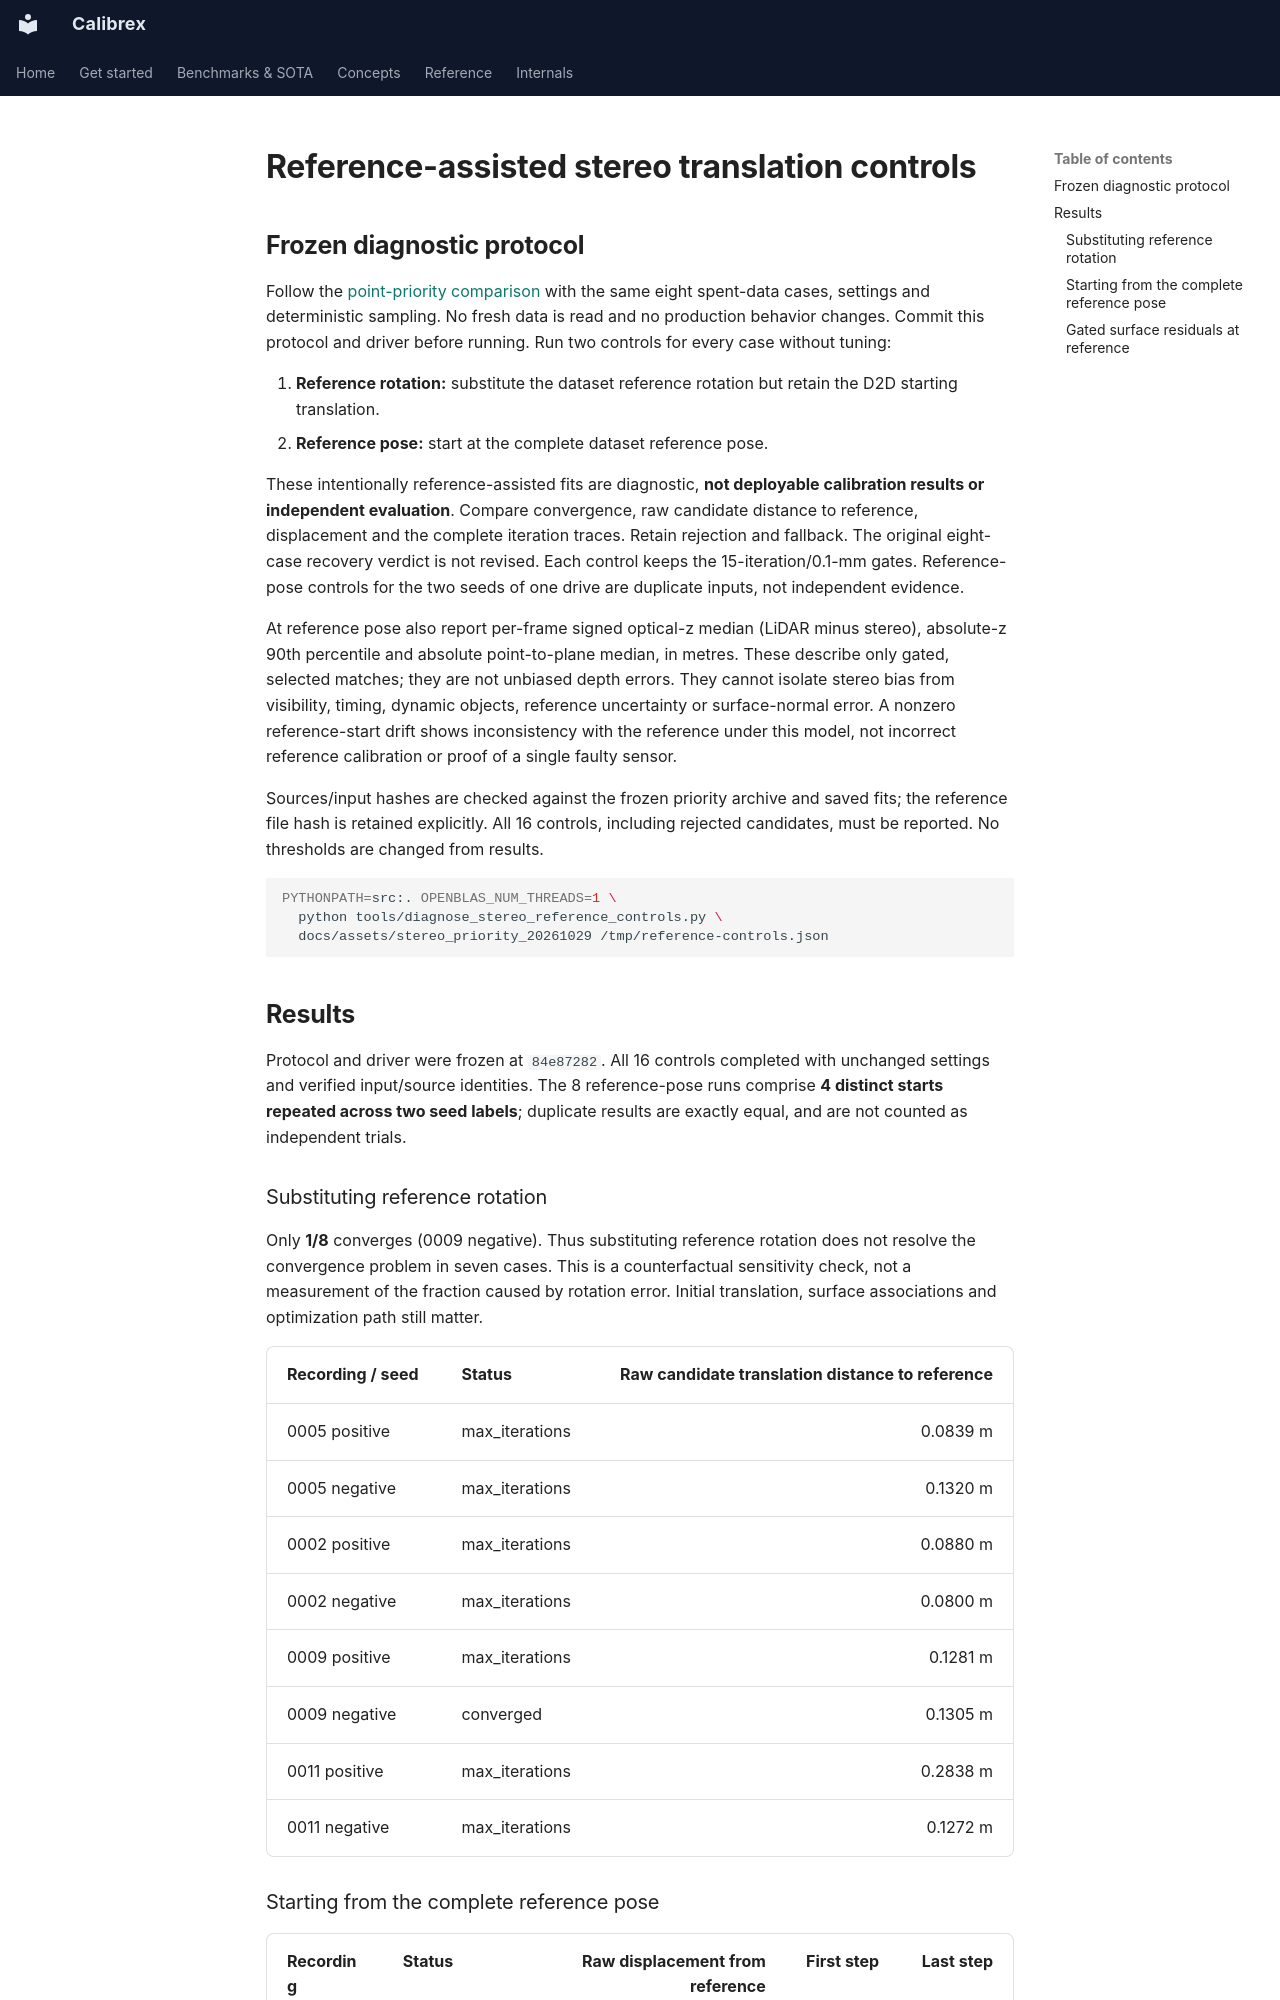

repository: rsasaki0109/Calibrex · page: research/camera_lidar_stereo_reference_controls/index.html · generator: mkdocs

# Reference-assisted stereo translation controls

## Frozen diagnostic protocol

Follow the [point-priority comparison](camera_lidar_stereo_priority.md) with the
same eight spent-data cases, settings and deterministic sampling. No fresh data
is read and no production behavior changes. Commit this protocol and driver
before running. Run two controls for every case without tuning:

1. **Reference rotation:** substitute the dataset reference rotation but retain
   the D2D starting translation.
2. **Reference pose:** start at the complete dataset reference pose.

These intentionally reference-assisted fits are diagnostic, **not deployable
calibration results or independent evaluation**. Compare convergence, raw
candidate distance to reference, displacement and the complete iteration traces.
Retain rejection and fallback. The original eight-case recovery verdict is not
revised. Each control keeps the 15-iteration/0.1-mm gates. Reference-pose controls
for the two seeds of one drive are duplicate inputs, not independent evidence.

At reference pose also report per-frame signed optical-z median (LiDAR minus
stereo), absolute-z 90th percentile and absolute point-to-plane median, in metres.
These describe only gated, selected matches; they are not unbiased depth errors.
They cannot isolate stereo bias from visibility, timing, dynamic objects,
reference uncertainty or surface-normal error. A nonzero reference-start drift
shows inconsistency with the reference under this model, not incorrect reference
calibration or proof of a single faulty sensor.

Sources/input hashes are checked against the frozen priority archive and saved
fits; the reference file hash is retained explicitly. All 16 controls, including
rejected candidates, must be reported. No thresholds are changed from results.

```sh
PYTHONPATH=src:. OPENBLAS_NUM_THREADS=1 \
  python tools/diagnose_stereo_reference_controls.py \
  docs/assets/stereo_priority_20261029 /tmp/reference-controls.json
```


## Results

Protocol and driver were frozen at `84e87282`. All 16 controls completed with
unchanged settings and verified input/source identities. The 8 reference-pose
runs comprise **4 distinct starts repeated across two seed labels**; duplicate
results are exactly equal, and are not counted as independent trials.

### Substituting reference rotation

Only **1/8** converges (0009 negative). Thus substituting reference rotation does
not resolve the convergence problem in seven cases. This is a counterfactual
sensitivity check, not a measurement of the fraction caused by rotation error.
Initial translation, surface associations and optimization path still matter.

| Recording / seed | Status | Raw candidate translation distance to reference |
| --- | --- | ---: |
| 0005 positive | max_iterations | 0.0839 m |
| 0005 negative | max_iterations | 0.1320 m |
| 0002 positive | max_iterations | 0.0880 m |
| 0002 negative | max_iterations | 0.0800 m |
| 0009 positive | max_iterations | 0.1281 m |
| 0009 negative | converged | 0.1305 m |
| 0011 positive | max_iterations | 0.2838 m |
| 0011 negative | max_iterations | 0.1272 m |
